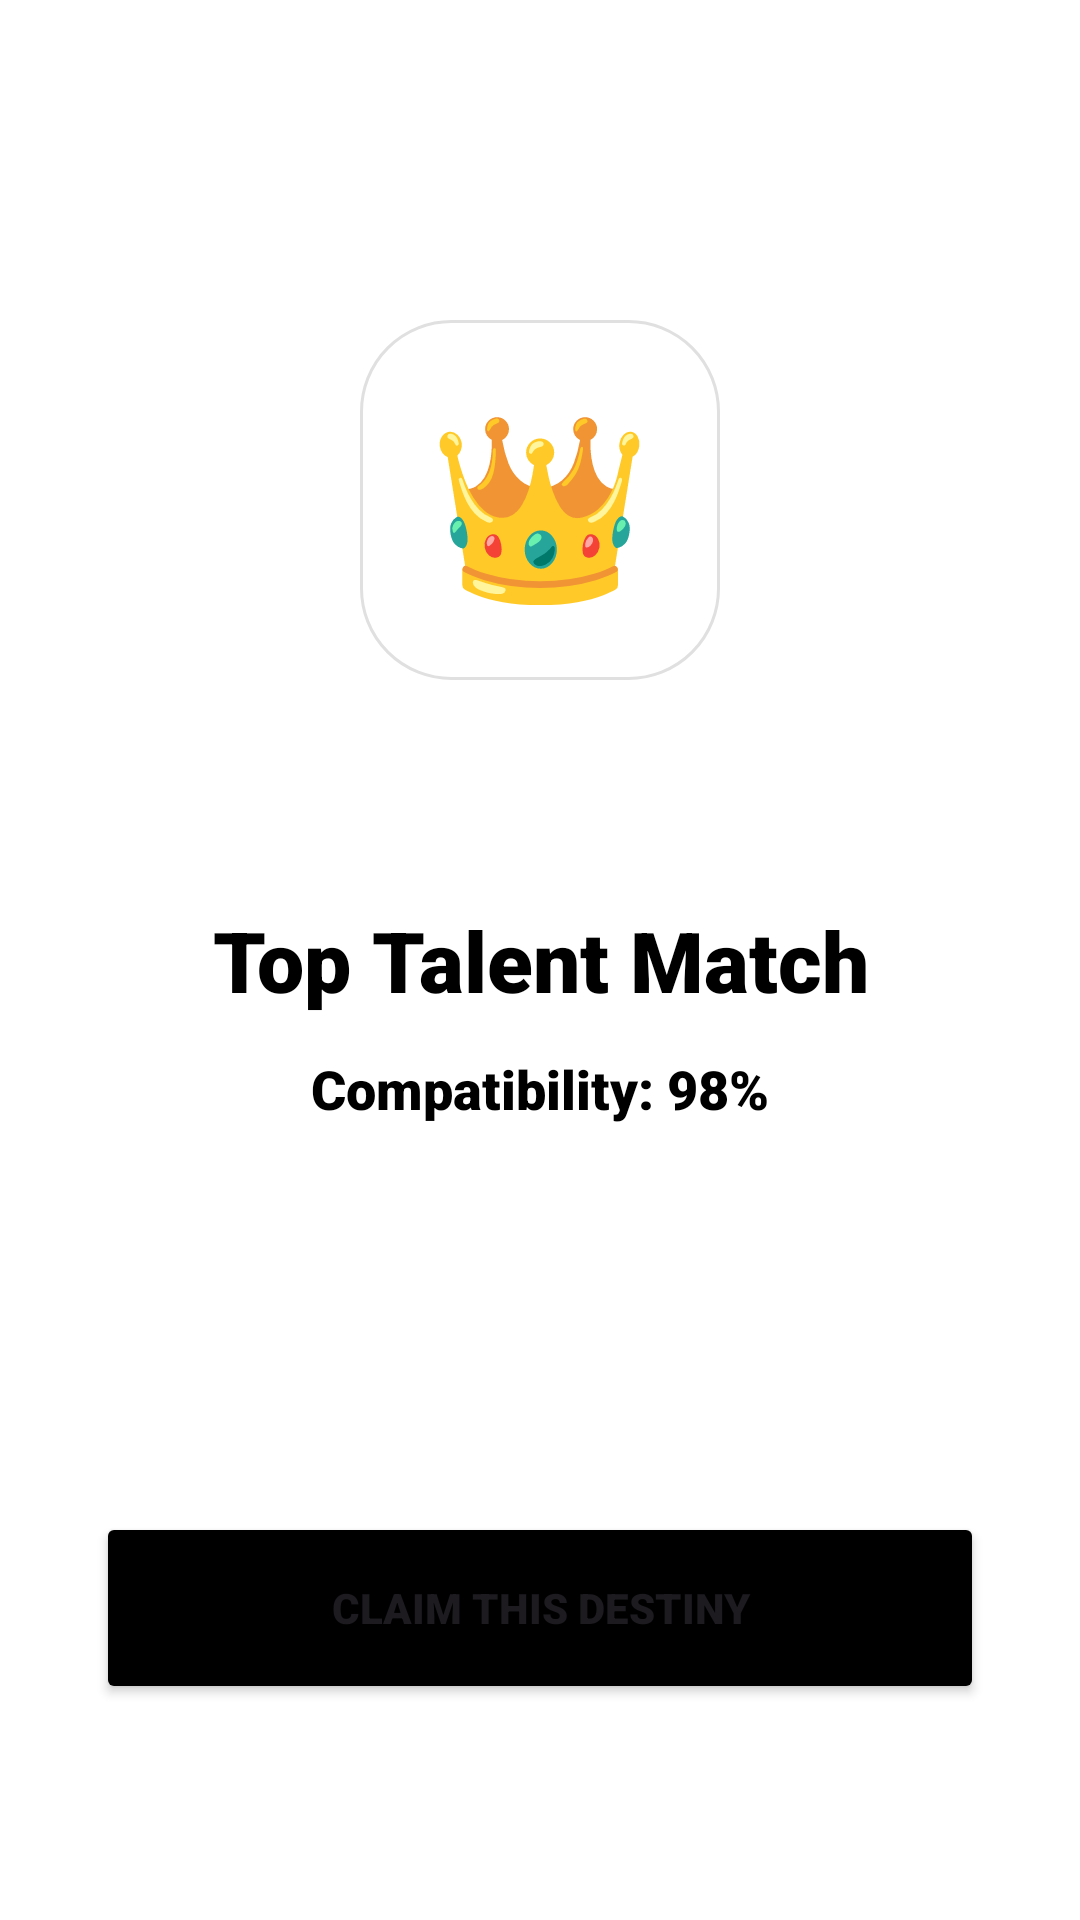

Produce the Android XML layout that renders to this screen, including the resource entries it uses.
<!-- AndroidManifest.xml: application theme Theme.PathFinder2 -->
<!-- res/layout/activity_match_result.xml -->
<?xml version="1.0" encoding="utf-8"?>
<androidx.constraintlayout.widget.ConstraintLayout xmlns:android="http://schemas.android.com/apk/res/android"
    xmlns:app="http://schemas.android.com/apk/res-auto"
    android:layout_width="match_parent"
    android:layout_height="match_parent"
    android:background="@color/bg_main"
    android:padding="32dp">

    <View
        android:layout_width="120dp"
        android:layout_height="120dp"
        android:background="@drawable/floating_nav_bg"
        app:layout_constraintTop_toTopOf="parent"
        app:layout_constraintBottom_toTopOf="@id/tvMatchResultTitle"
        app:layout_constraintEnd_toEndOf="parent"
        app:layout_constraintStart_toStartOf="parent"/>

    <TextView
        android:layout_width="wrap_content"
        android:layout_height="wrap_content"
        android:text="@string/emoji_crown"
        android:textSize="60sp"
        app:layout_constraintTop_toTopOf="parent"
        app:layout_constraintBottom_toTopOf="@id/tvMatchResultTitle"
        app:layout_constraintEnd_toEndOf="parent"
        app:layout_constraintStart_toStartOf="parent"/>

    <TextView
        android:id="@+id/tvMatchResultTitle"
        android:layout_width="match_parent"
        android:layout_height="wrap_content"
        android:text="@string/title_match_result"
        android:textColor="@color/text_title"
        android:textSize="28sp"
        android:fontFamily="sans-serif-black"
        android:gravity="center"
        app:layout_constraintBottom_toBottomOf="parent"
        app:layout_constraintTop_toTopOf="parent" />

    <TextView
        android:id="@+id/tvMatchScore"
        android:layout_width="wrap_content"
        android:layout_height="wrap_content"
        android:text="@string/match_compatibility"
        android:textColor="@color/primary_accent"
        android:fontFamily="sans-serif-black"
        android:textSize="18sp"
        android:layout_marginTop="12dp"
        app:layout_constraintTop_toBottomOf="@id/tvMatchResultTitle"
        app:layout_constraintEnd_toEndOf="parent"
        app:layout_constraintStart_toStartOf="parent"/>

    <Button
        android:id="@+id/btnClaimCareer"
        android:layout_width="match_parent"
        android:layout_height="64dp"
        android:text="@string/btn_claim_destiny"
        android:backgroundTint="@color/primary_accent"
        android:fontFamily="sans-serif-black"
        app:cornerRadius="20dp"
        app:layout_constraintBottom_toBottomOf="parent"
        android:layout_marginBottom="40dp"/>

</androidx.constraintlayout.widget.ConstraintLayout>
<!-- resources referenced by this layout -->
<resources>
  <color name="bg_main">#FFFFFF</color>
  <color name="primary_accent">#000000</color>
  <color name="text_title">#000000</color>
  <!-- drawable floating_nav_bg (drawable) -->
  <?xml version="1.0" encoding="utf-8"?>
  <shape xmlns:android="http://schemas.android.com/apk/res/android">
      <solid android:color="@color/bg_header" />
      <corners android:radius="30dp" />
      <stroke android:width="1dp" android:color="#E0E0E0"/>
  </shape>
  <string name="btn_claim_destiny">CLAIM THIS DESTINY</string>
  <string name="emoji_crown">👑</string>
  <string name="match_compatibility">Compatibility: 98%</string>
  <string name="title_match_result">Top Talent Match</string>
  <style name="Theme.PathFinder2" parent="Base.Theme.PathFinder2" />
  <color name="bg_header">#FFFFFF</color>
  <style name="Base.Theme.PathFinder2" parent="Theme.Material3.DayNight.NoActionBar">
          
          
      </style>
</resources>
